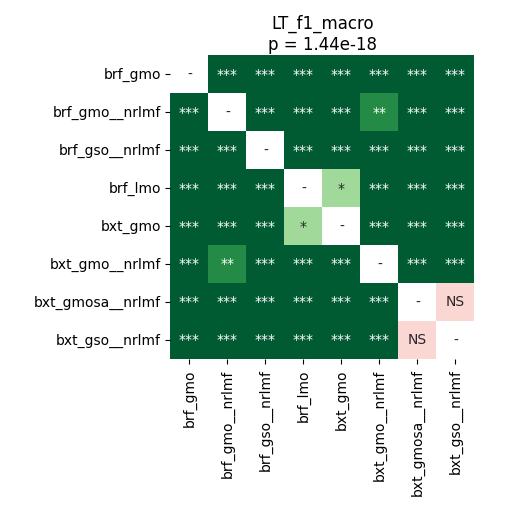

Values plotted in this chart, from the file beside it:
	brf_gmo	brf_gmo__nrlmf	brf_gso__nrlmf	brf_lmo	bxt_gmo	bxt_gmo__nrlmf	bxt_gmosa__nrlmf	bxt_gso__nrlmf
brf_gmo	1.0	3.5603841145833336e-05	3.5603841145833336e-05	3.5603841145833336e-05	3.5603841145833336e-05	3.5603841145833336e-05	3.5603841145833336e-05	3.5603841145833336e-05
brf_gmo__nrlmf	3.5603841145833336e-05	1.0	3.5603841145833336e-05	3.5603841145833336e-05	3.5603841145833336e-05	0.001808	3.5603841145833336e-05	3.5603841145833336e-05
brf_gso__nrlmf	3.5603841145833336e-05	3.5603841145833336e-05	1.0	3.5603841145833336e-05	3.5603841145833336e-05	6.835937499999999e-05	3.5603841145833336e-05	3.5603841145833336e-05
brf_lmo	3.5603841145833336e-05	3.5603841145833336e-05	3.5603841145833336e-05	1.0	0.02589	3.5603841145833336e-05	3.5603841145833336e-05	3.5603841145833336e-05
bxt_gmo	3.5603841145833336e-05	3.5603841145833336e-05	3.5603841145833336e-05	0.02589	1.0	3.5603841145833336e-05	3.5603841145833336e-05	3.5603841145833336e-05
bxt_gmo__nrlmf	3.5603841145833336e-05	0.001808	6.835937499999999e-05	3.5603841145833336e-05	3.5603841145833336e-05	1.0	3.5603841145833336e-05	3.5603841145833336e-05
bxt_gmosa__nrlmf	3.5603841145833336e-05	3.5603841145833336e-05	3.5603841145833336e-05	3.5603841145833336e-05	3.5603841145833336e-05	3.5603841145833336e-05	1.0	0.782
bxt_gso__nrlmf	3.5603841145833336e-05	3.5603841145833336e-05	3.5603841145833336e-05	3.5603841145833336e-05	3.5603841145833336e-05	3.5603841145833336e-05	0.782	1.0
